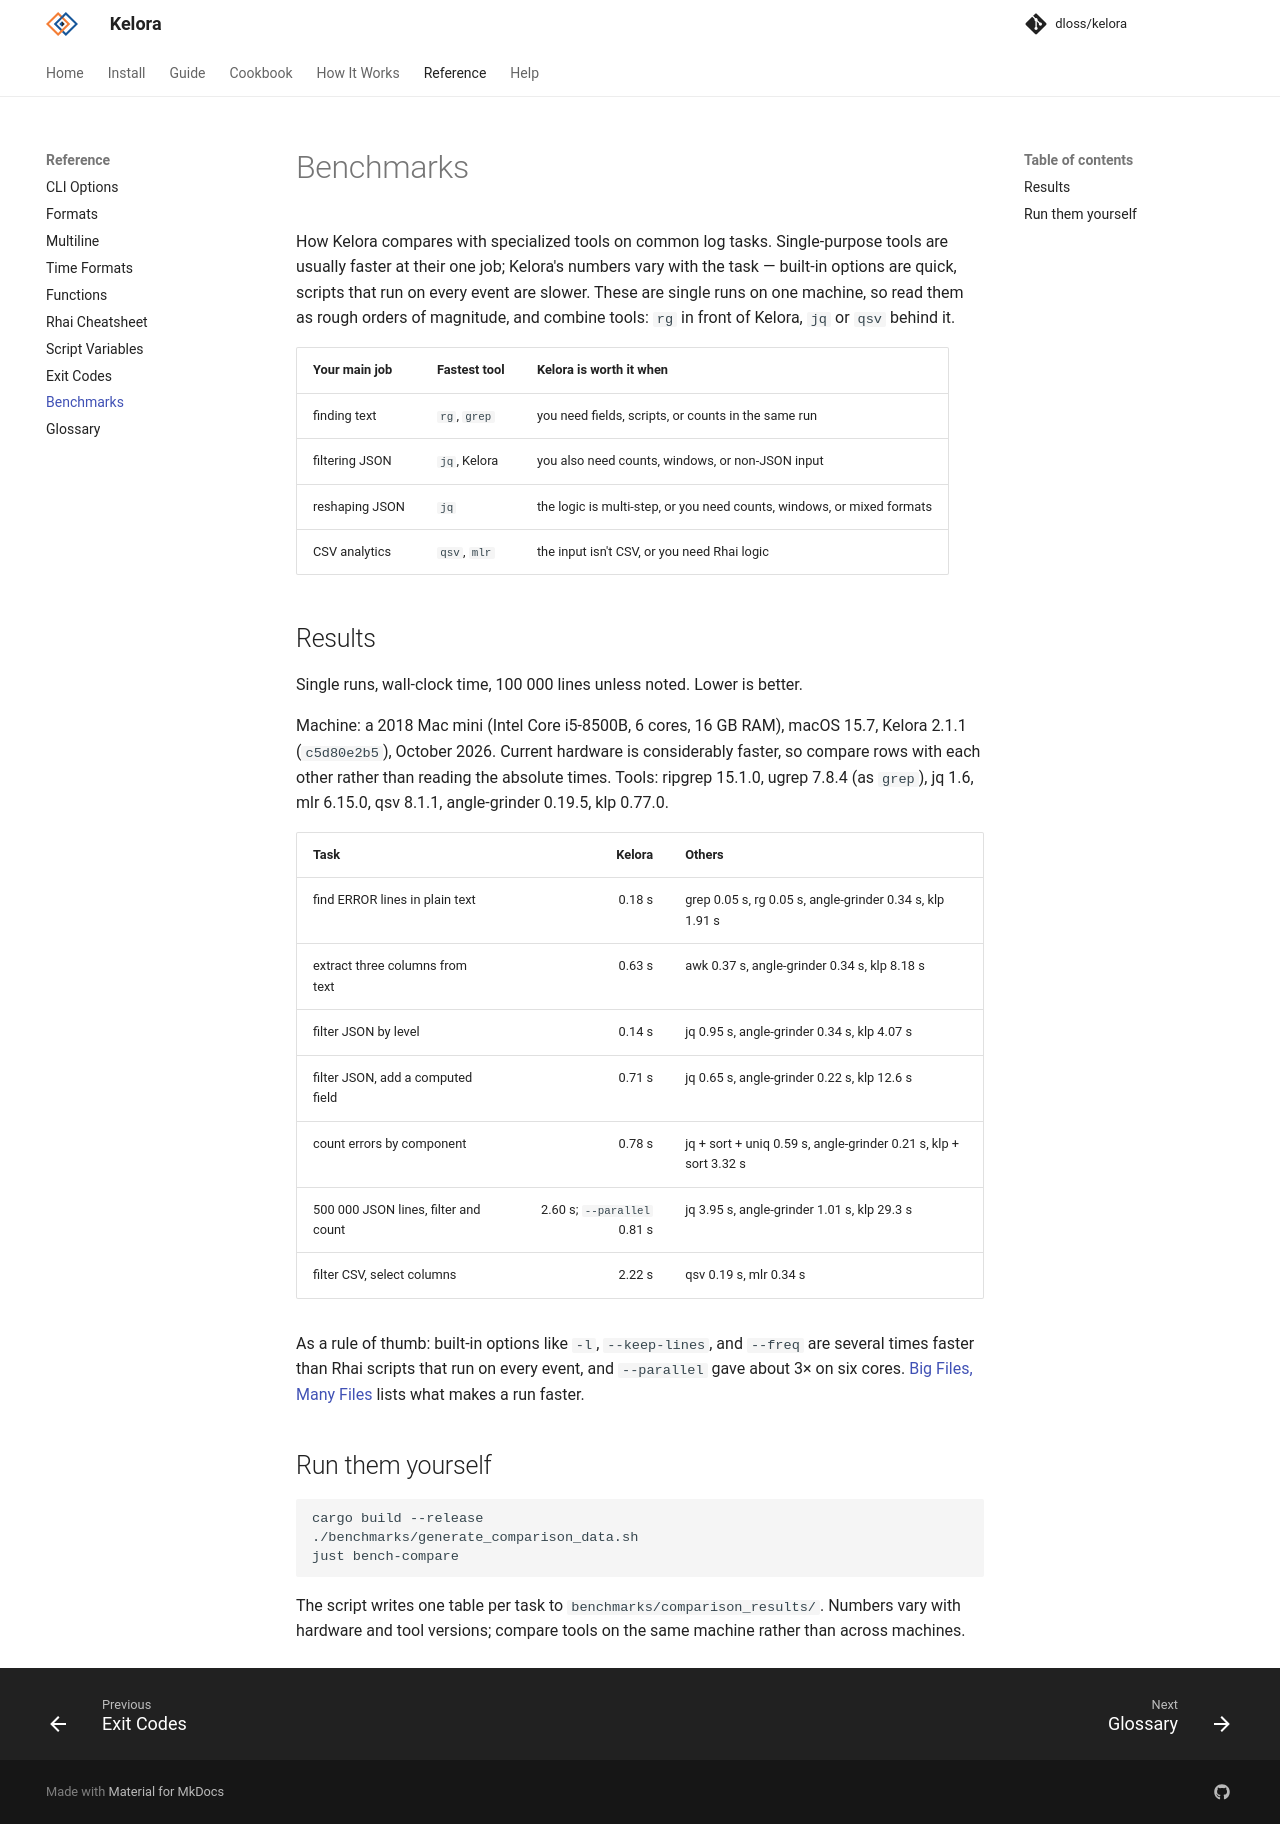

repository: dloss/kelora · page: dev/reference/benchmarks/index.html · generator: mkdocs

# Benchmarks

How Kelora compares with specialized tools on common log tasks. Single-purpose
tools are usually faster at their one job; Kelora's numbers vary with the task —
built-in options are quick, scripts that run on every event are slower. These
are single runs on one machine, so read them as rough orders of magnitude, and
combine tools: `rg` in front of Kelora, `jq` or `qsv` behind it.

| Your main job | Fastest tool | Kelora is worth it when |
|---|---|---|
| finding text | `rg`, `grep` | you need fields, scripts, or counts in the same run |
| filtering JSON | `jq`, Kelora | you also need counts, windows, or non-JSON input |
| reshaping JSON | `jq` | the logic is multi-step, or you need counts, windows, or mixed formats |
| CSV analytics | `qsv`, `mlr` | the input isn't CSV, or you need Rhai logic |

## Results

Single runs, wall-clock time, 100 000 lines unless noted. Lower is better.

Machine: a 2018 Mac mini (Intel Core i5-8500B, 6 cores, 16 GB RAM), macOS 15.7,
Kelora 2.1.1 (`c5d80e2b5`), October 2026. Current hardware is considerably
faster, so compare rows with each other rather than reading the absolute times. Tools: ripgrep 15.1.0, ugrep 7.8.4 (as `grep`),
jq 1.6, mlr 6.15.0, qsv 8.1.1, angle-grinder 0.19.5, klp 0.77.0.

| Task | Kelora | Others |
|---|---:|---|
| find ERROR lines in plain text | 0.18 s | grep 0.05 s, rg 0.05 s, angle-grinder 0.34 s, klp 1.91 s |
| extract three columns from text | 0.63 s | awk 0.37 s, angle-grinder 0.34 s, klp 8.18 s |
| filter JSON by level | 0.14 s | jq 0.95 s, angle-grinder 0.34 s, klp 4.07 s |
| filter JSON, add a computed field | 0.71 s | jq 0.65 s, angle-grinder 0.22 s, klp 12.6 s |
| count errors by component | 0.78 s | jq + sort + uniq 0.59 s, angle-grinder 0.21 s, klp + sort 3.32 s |
| 500 000 JSON lines, filter and count | 2.60 s; `--parallel` 0.81 s | jq 3.95 s, angle-grinder 1.01 s, klp 29.3 s |
| filter CSV, select columns | 2.22 s | qsv 0.19 s, mlr 0.34 s |

As a rule of thumb: built-in options like `-l`, `--keep-lines`, and `--freq` are
several times faster than Rhai scripts that run on every event, and `--parallel`
gave about 3× on six cores. [Big Files, Many Files](../guide/files.md#make-it-faster)
lists what makes a run faster.

## Run them yourself

```bash
cargo build --release
./benchmarks/generate_comparison_data.sh
just bench-compare
```

The script writes one table per task to `benchmarks/comparison_results/`.
Numbers vary with hardware and tool versions; compare tools on the same
machine rather than across machines.
